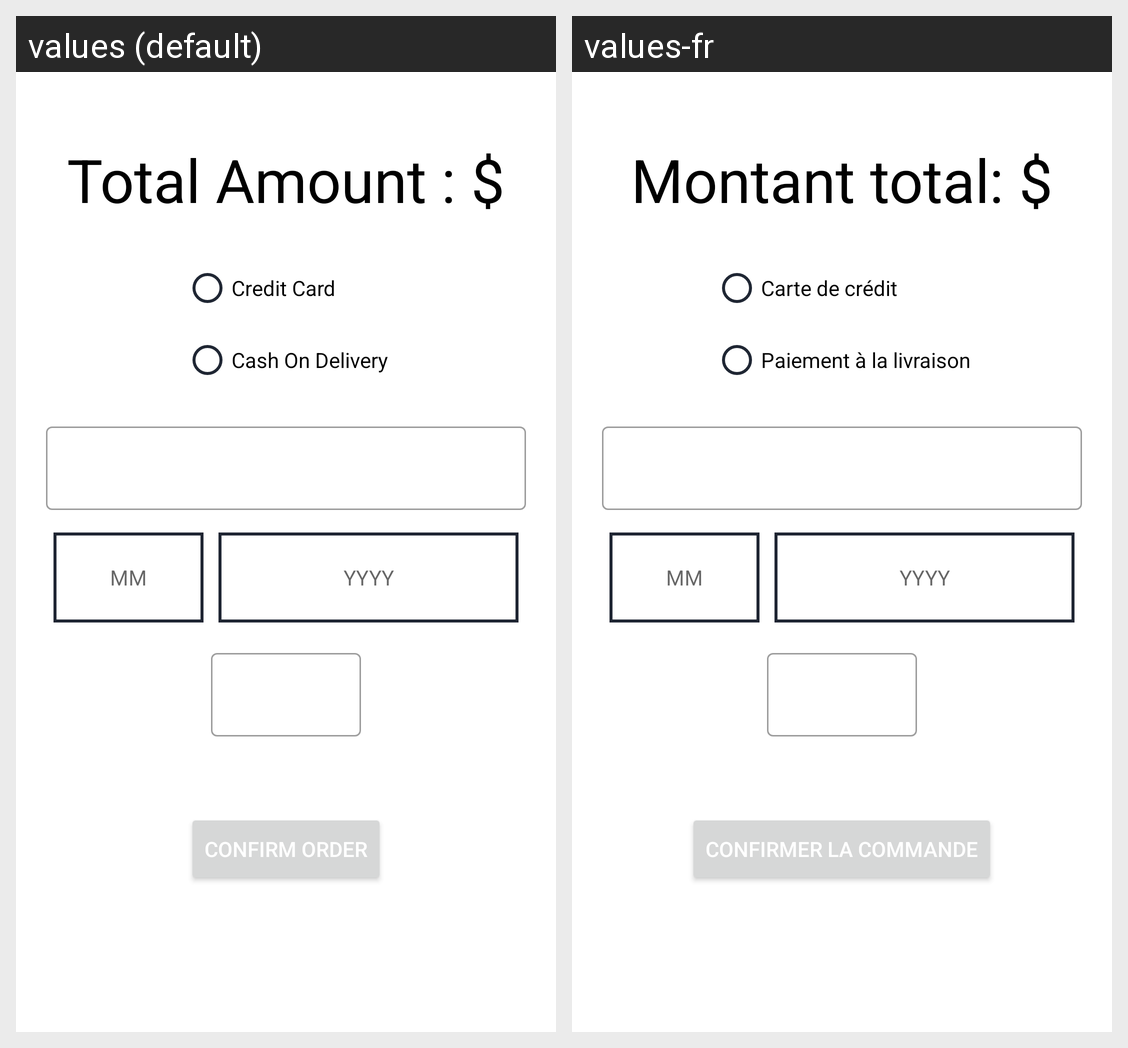

For this localized Android screen grid, give each drawn string resource with its value in every locale shown.
Android screen res/layout/activity_user_confirm_order.xml rendered under 2 locales, left to right: values (default), values-fr. Device: Nexus 5 (rendered at 1080×1920; each locale shown at half size, 540×960, under a caption strip naming it); theme Theme.QualityFurnishings.
Strings drawn on this screen, with the default value and each locale's value (text and hints the layout hard-codes, and strings that could not be matched under every locale, appear in the picture but are not listed):

totalAmount
  values: Total Amount : $
  values-fr: Montant total: $

creditCard
  values: Credit Card
  values-fr: Carte de crédit

cashOnDelivery
  values: Cash On Delivery
  values-fr: Paiement à la livraison

confirmOrder
  values: Confirm Order
  values-fr: Confirmer la commande
